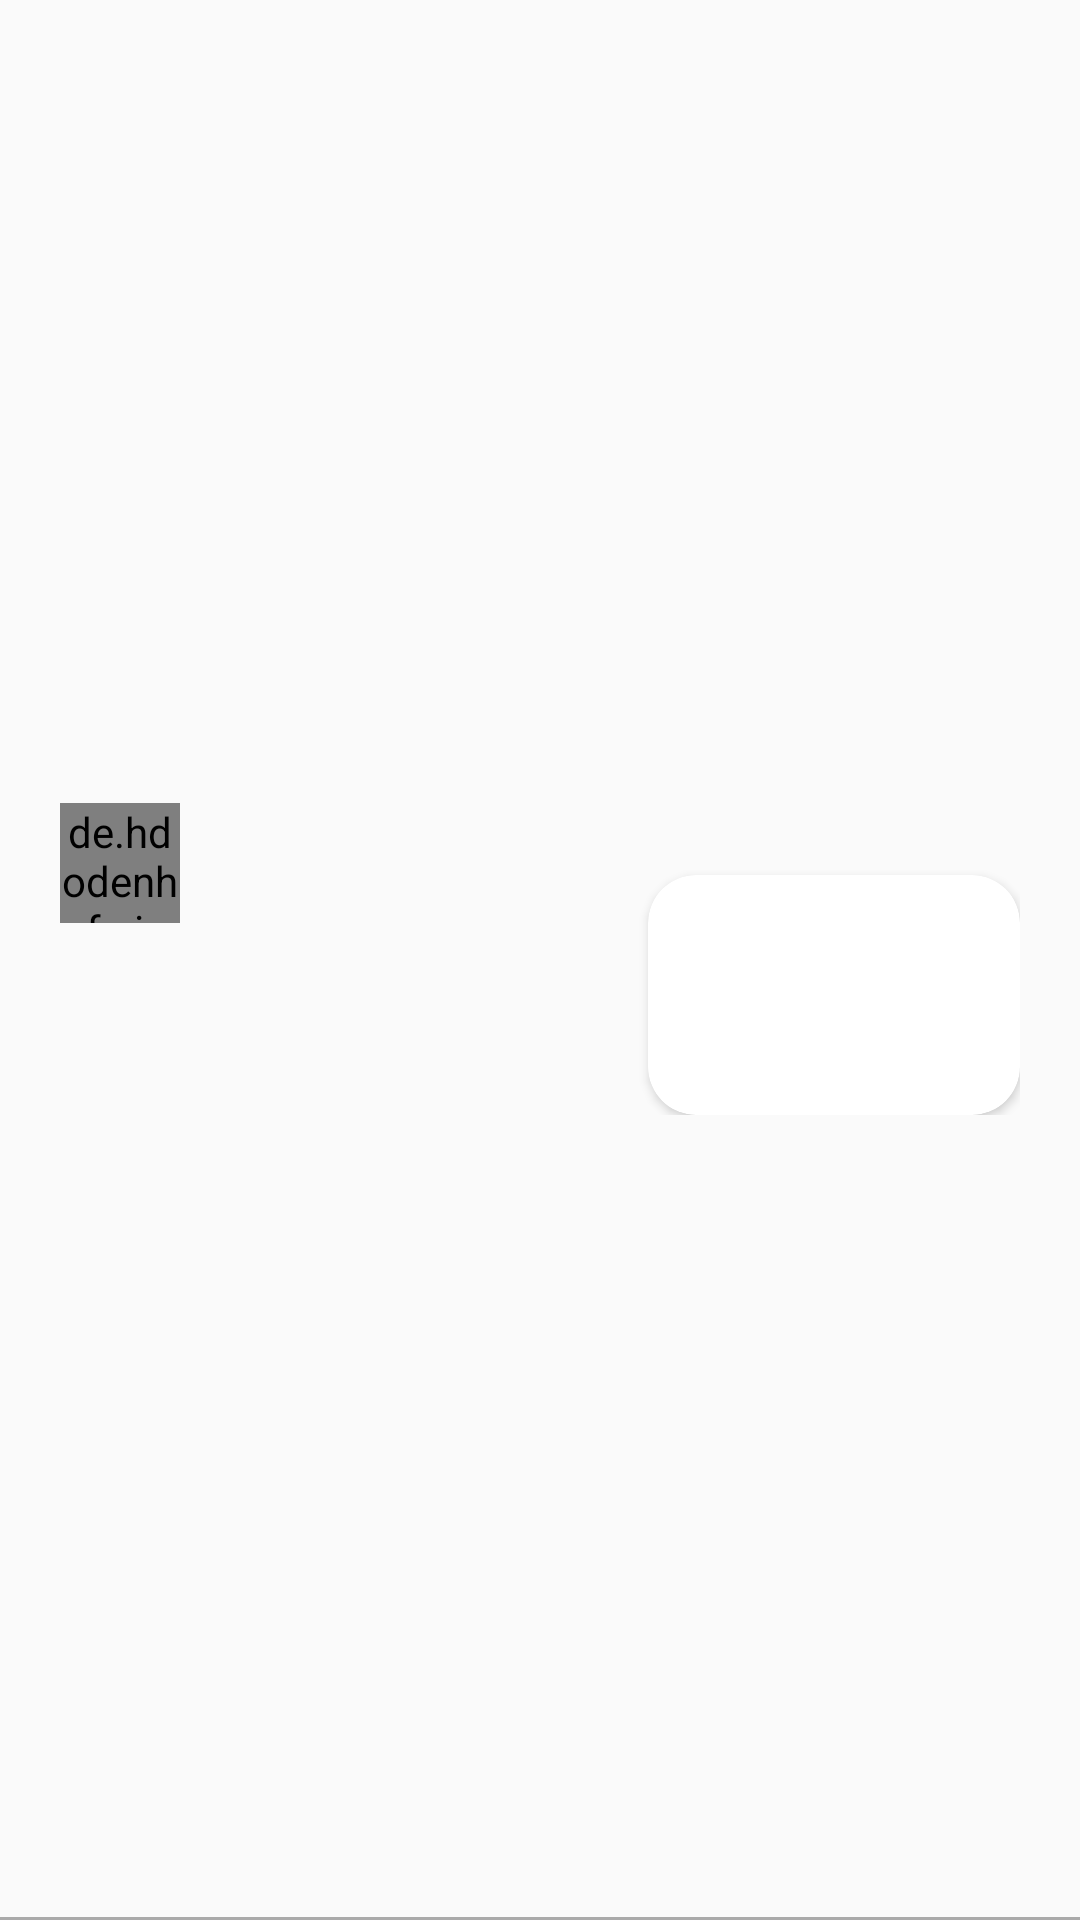

Android layout source for this screen:
<!-- AndroidManifest.xml: application theme Theme.KidsFirst -->
<!-- res/layout/layout_item_artikel.xml -->
<?xml version="1.0" encoding="utf-8"?>
<androidx.constraintlayout.widget.ConstraintLayout xmlns:android="http://schemas.android.com/apk/res/android"
    android:layout_width="match_parent"
    android:layout_height="wrap_content"
    xmlns:tools="http://schemas.android.com/tools"
    xmlns:app="http://schemas.android.com/apk/res-auto">

    <LinearLayout
        android:layout_width="match_parent"
        android:layout_height="wrap_content"
        android:paddingHorizontal="@dimen/normal_125"
        android:paddingVertical="@dimen/normal_225"
        app:layout_constraintTop_toTopOf="parent"
        app:layout_constraintBottom_toTopOf="@+id/view_lines">
        
        <LinearLayout
            android:layout_width="match_parent"
            android:layout_height="wrap_content"
            android:layout_weight="1"
            android:orientation="vertical">
            
            <LinearLayout
                android:layout_width="match_parent"
                android:layout_height="wrap_content">
                <de.hdodenhof.circleimageview.CircleImageView
                    android:id="@+id/iv_writer"
                    android:layout_width="@dimen/image_user_profile_normal"
                    android:layout_height="@dimen/image_user_profile_normal"
                    tools:src="@tools:sample/avatars"/>
                <TextView
                    android:id="@+id/tv_name_writer"
                    android:layout_width="wrap_content"
                    android:layout_height="wrap_content"
                    tools:text="@tools:sample/full_names"
                    android:textColor="@color/black"
                    android:ellipsize="end"
                    android:textSize="@dimen/body_1"
                    android:maxLines="2"
                    android:layout_marginStart="@dimen/normal_100"/>
            </LinearLayout>

            <TextView
                android:id="@+id/tv_title"
                android:layout_width="wrap_content"
                android:layout_height="wrap_content"
                tools:text="@tools:sample/lorem/random"
                android:maxLines="3"
                android:ellipsize="end"
                android:textSize="@dimen/body_1"
                android:textColor="@color/black"
                android:layout_marginTop="@dimen/normal_100"
                android:textStyle="bold"/>
            


        </LinearLayout>

        <LinearLayout
            android:layout_width="match_parent"
            android:layout_height="wrap_content"
            android:layout_weight="1"
            android:orientation="vertical">

            <ImageView
                android:layout_width="wrap_content"
                android:layout_height="wrap_content"
                android:src="@drawable/baseline_bookmark_border_24"
                android:layout_gravity="end"/>

            <androidx.cardview.widget.CardView
                android:layout_width="match_parent"
                android:layout_height="wrap_content"
                app:cardCornerRadius="@dimen/normal_100"
                android:layout_marginStart="@dimen/normal_225"
                android:layout_marginTop="@dimen/normal_150">

                <ImageView
                    android:id="@+id/iv_artikel"
                    android:layout_width="match_parent"
                    android:layout_height="@dimen/image_border_height"
                    tools:src="@tools:sample/backgrounds/scenic"
                    android:background="@drawable/rounded_corner_image"
                    android:scaleType="fitXY" />
            </androidx.cardview.widget.CardView>

        </LinearLayout>

    </LinearLayout>

    <View
        android:id="@+id/view_lines"
        android:layout_width="match_parent"
        android:layout_height="1dp"
        android:background="@android:color/darker_gray"
        android:layout_gravity="center_vertical"
        app:layout_constraintBottom_toBottomOf="parent"/>

</androidx.constraintlayout.widget.ConstraintLayout>
<!-- resources referenced by this layout -->
<resources>
  <color name="black">#FF000000</color>
  <dimen name="body_1">16sp</dimen>
  <dimen name="image_border_height">80dp</dimen>
  <dimen name="image_user_profile_normal">40dp</dimen>
  <dimen name="normal_100">16dp</dimen>
  <dimen name="normal_125">20dp</dimen>
  <dimen name="normal_150">24dp</dimen>
  <dimen name="normal_225">36dp</dimen>
  <!-- drawable rounded_corner_image (drawable) -->
  <?xml version="1.0" encoding="utf-8"?>
  <shape xmlns:android="http://schemas.android.com/apk/res/android"
      android:shape="rectangle">
      <corners android:radius="@dimen/small_100" />
  </shape>
  <style name="Theme.KidsFirst" parent="Base.Theme.KidsFirst" />
  <dimen name="small_100">8dp</dimen>
  <style name="Base.Theme.KidsFirst" parent="Theme.AppCompat.Light.NoActionBar">
          <item name="colorPrimary">@color/colorPrimary</item>
          <item name="colorPrimaryVariant">@color/colorPrimaryDark</item>
          <item name="colorOnPrimary">@color/white</item>
  
          
          <item name="android:windowLightStatusBar">true</item>
          <item name="android:statusBarColor" tools:targetApi="l">@android:color/transparent</item>
          
      </style>
  <color name="colorPrimary">#1570EF</color>
  <color name="colorPrimaryDark">#1849A9</color>
  <color name="white">#FFFFFFFF</color>
</resources>
